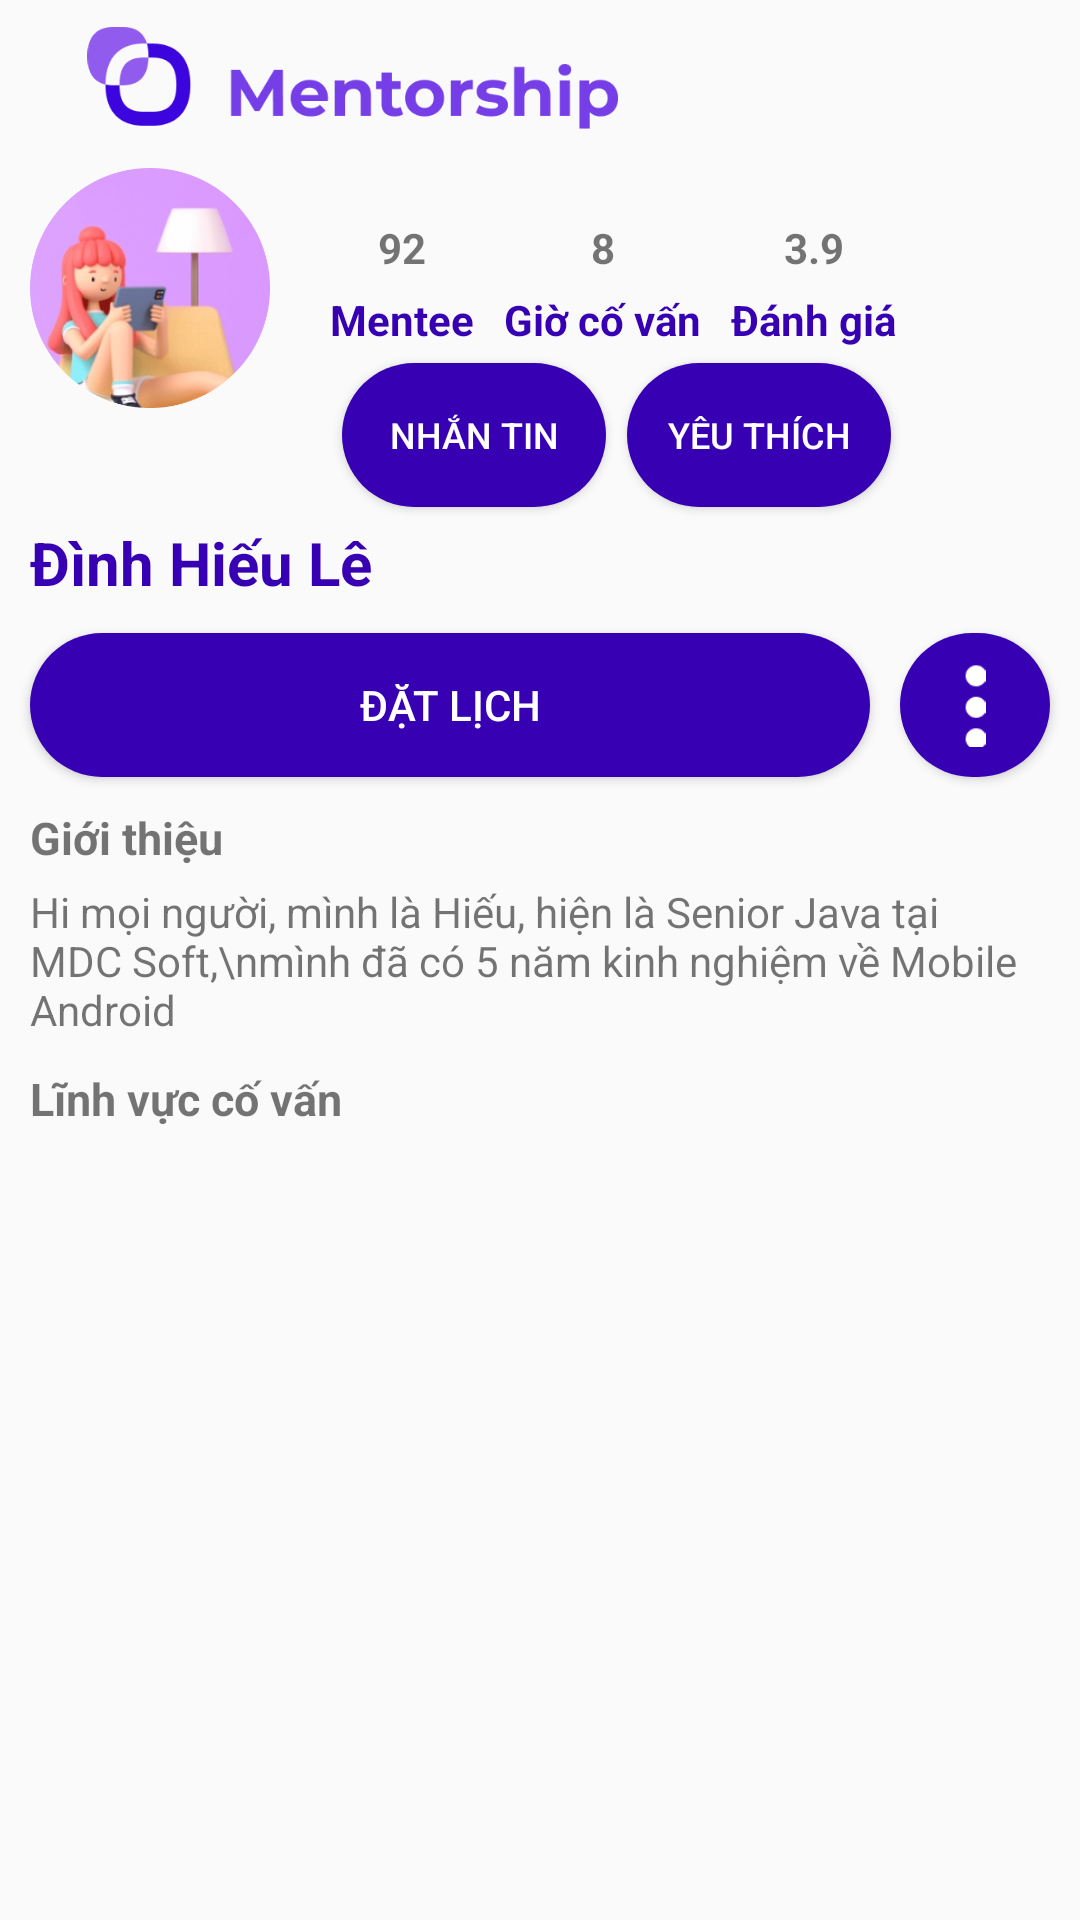

Android layout source for this screen:
<!-- AndroidManifest.xml: application theme Theme.Mentorship -->
<!-- res/layout/mentor_detail_activity.xml -->
<?xml version="1.0" encoding="utf-8"?>
<ScrollView xmlns:android="http://schemas.android.com/apk/res/android"
    xmlns:app="http://schemas.android.com/apk/res-auto"
    xmlns:tools="http://schemas.android.com/tools"
    android:layout_width="match_parent"
    android:layout_height="match_parent"
    tools:context=".Mentor.Activity.MentorDetail">
<androidx.constraintlayout.widget.ConstraintLayout
    android:layout_width="match_parent"
    android:layout_height="match_parent">

    <ImageView
        android:id="@+id/imageView3"
        android:layout_width="200dp"
        android:layout_height="40dp"
        android:layout_marginStart="8dp"
        android:padding="3dp"
        app:layout_constraintBottom_toBottomOf="@+id/mentor_detail_imageButton_back"
        app:layout_constraintStart_toEndOf="@id/mentor_detail_imageButton_back"
        app:layout_constraintTop_toTopOf="@+id/mentor_detail_imageButton_back"
        app:layout_constraintVertical_bias="0.2"
        app:srcCompat="@drawable/app_name" />

    <ImageView
        android:id="@+id/mentor_detail_imageView_avatar"
        android:layout_width="80dp"
        android:layout_height="80dp"
        android:layout_marginTop="@dimen/margin_10"
        android:layout_marginLeft="@dimen/margin_10"
        app:layout_constraintStart_toStartOf="parent"
        app:layout_constraintTop_toBottomOf="@+id/imageView3"
        app:srcCompat="@drawable/avatar" />

    <TextView
        android:id="@+id/mentor_detail_textView_numOfMentee"
        android:layout_width="wrap_content"
        android:layout_height="wrap_content"
        android:text="92"
        android:textStyle="bold"
        android:layout_marginBottom="5dp"
        app:layout_constraintBottom_toTopOf="@+id/textView13"
        app:layout_constraintEnd_toEndOf="@+id/textView13"
        app:layout_constraintStart_toStartOf="@+id/textView13" />

    <TextView
        android:id="@+id/textView13"
        android:layout_width="wrap_content"
        android:layout_height="wrap_content"
        android:layout_marginLeft="20dp"
        android:layout_marginBottom="20dp"
        android:text="Mentee"
        android:textColor="@color/purple_700"
        android:textStyle="bold"
        app:layout_constraintBottom_toBottomOf="@+id/mentor_detail_imageView_avatar"
        app:layout_constraintStart_toEndOf="@+id/mentor_detail_imageView_avatar" />

    <TextView
        android:id="@+id/mentor_detail_textView_numOfHourMentor"
        android:layout_width="wrap_content"
        android:layout_height="wrap_content"
        android:text="8"
        android:textStyle="bold"
        android:layout_marginBottom="5dp"
        app:layout_constraintBottom_toTopOf="@+id/textView15"
        app:layout_constraintEnd_toEndOf="@+id/textView15"
        app:layout_constraintStart_toStartOf="@+id/textView15" />

    <TextView
        android:id="@+id/textView15"
        android:layout_width="wrap_content"
        android:layout_height="wrap_content"
        android:text="Giờ cố vấn"
        android:textColor="@color/purple_700"
        android:textStyle="bold"
        android:layout_marginLeft="10dp"
        app:layout_constraintBottom_toBottomOf="@+id/textView13"
        app:layout_constraintStart_toEndOf="@+id/textView13" />

    <TextView
        android:id="@+id/mentor_detail_textView_rate"
        android:layout_width="wrap_content"
        android:layout_height="wrap_content"
        android:text="3.9"
        android:textStyle="bold"
        android:layout_marginBottom="5dp"
        app:layout_constraintBottom_toTopOf="@+id/textView17"
        app:layout_constraintEnd_toEndOf="@+id/textView17"
        app:layout_constraintStart_toStartOf="@+id/textView17" />

    <TextView
        android:id="@+id/textView17"
        android:layout_width="wrap_content"
        android:layout_height="wrap_content"
        android:text="Đánh giá"
        android:textColor="@color/purple_700"
        android:textStyle="bold"
        android:layout_marginLeft="10dp"
        app:layout_constraintBottom_toBottomOf="@+id/textView15"
        app:layout_constraintStart_toEndOf="@+id/textView15" />

    <TextView
        android:id="@+id/mentor_detail_textView_name"
        android:layout_width="wrap_content"
        android:layout_height="wrap_content"
        android:layout_marginTop="5dp"
        android:text="Đình Hiếu Lê"
        android:textColor="@color/purple_700"
        android:textSize="20sp"
        android:textStyle="bold"
        app:layout_constraintStart_toStartOf="@+id/mentor_detail_imageView_avatar"
        app:layout_constraintTop_toBottomOf="@+id/mentor_detail_button_message" />

    <Button
        android:id="@+id/mentor_detail_button_setSchedule"
        android:layout_width="0dp"
        android:layout_height="wrap_content"
        android:layout_marginTop="10dp"
        android:text="Đặt lịch"
        android:background="@drawable/custom_button"
        android:textColor="@color/white"
        android:layout_marginRight="10dp"
        android:onClick="toSettingSchedule"
        app:layout_constraintEnd_toStartOf="@+id/cardView"
        app:layout_constraintStart_toStartOf="@+id/mentor_detail_textView_name"
        app:layout_constraintTop_toBottomOf="@+id/mentor_detail_textView_name" />
   <androidx.cardview.widget.CardView
       android:id="@+id/cardView"
       android:layout_width="50dp"
       android:layout_height="0dp"
       app:cardCornerRadius="25dp"
       android:layout_marginRight="10dp"
       app:layout_constraintBottom_toBottomOf="@+id/mentor_detail_button_setSchedule"
       app:layout_constraintEnd_toEndOf="parent"
       app:layout_constraintTop_toTopOf="@+id/mentor_detail_button_setSchedule"
       >
       <ImageView
           android:id="@+id/mentor_detail_imageView_more"
           android:layout_width="match_parent"
           android:layout_height="match_parent"
           android:background="@color/purple_700"
           android:backgroundTint="@color/purple_700"
           android:padding="10dp"
           app:srcCompat="@drawable/three_dots" />
   </androidx.cardview.widget.CardView>

    <TextView
        android:id="@+id/textView19"
        android:layout_width="wrap_content"
        android:layout_height="wrap_content"
        android:text="Giới thiệu"
        android:textStyle="bold"
        android:textSize="15sp"
        android:layout_marginTop="10dp"
        app:layout_constraintStart_toStartOf="@+id/mentor_detail_button_setSchedule"
        app:layout_constraintTop_toBottomOf="@+id/mentor_detail_button_setSchedule" />

    <TextView
        android:id="@+id/mentor_detail_textView_introduce"
        android:layout_width="0dp"
        android:layout_height="wrap_content"
        android:layout_marginTop="5dp"
        android:text="Hi mọi người, mình là Hiếu, hiện là Senior Java tại MDC Soft,\nmình đã có 5 năm kinh nghiệm về Mobile Android"
        android:layout_marginRight="@dimen/margin_10"
        app:layout_constraintEnd_toEndOf="parent"
        app:layout_constraintStart_toStartOf="@+id/textView19"
        app:layout_constraintTop_toBottomOf="@+id/textView19" />

    <TextView
        android:id="@+id/textView21"
        android:layout_width="wrap_content"
        android:layout_height="wrap_content"
        android:text="Lĩnh vực cố vấn"
        android:textStyle="bold"
        android:textSize="15sp"
        android:layout_marginTop="10dp"
        app:layout_constraintStart_toStartOf="@+id/mentor_detail_textView_introduce"
        app:layout_constraintTop_toBottomOf="@+id/mentor_detail_textView_introduce" />

    <androidx.recyclerview.widget.RecyclerView
        android:id="@+id/mentor_detail_recyclerView_fields"
        android:layout_width="match_parent"
        android:layout_height="wrap_content"
        android:layout_marginLeft="10dp"
        android:layout_marginTop="5dp"
        android:layout_marginBottom="5dp"
        android:layout_marginRight="10dp"
        app:layout_constraintBottom_toBottomOf="parent"
        app:layout_constraintEnd_toEndOf="parent"
        app:layout_constraintStart_toStartOf="parent"
        app:layout_constraintTop_toBottomOf="@+id/textView21" />

    <ImageButton
        android:id="@+id/mentor_detail_imageButton_back"
        android:layout_width="wrap_content"
        android:layout_height="wrap_content"
        android:layout_marginTop="14dp"
        android:layout_marginLeft="10dp"
        android:background="@null"
        app:layout_constraintStart_toStartOf="parent"
        app:layout_constraintTop_toTopOf="parent"
        app:srcCompat="@drawable/arrow_back"
        app:tint="@color/purple_700" />

    <Button
        android:id="@+id/mentor_detail_button_message"
        android:layout_width="wrap_content"
        android:layout_height="wrap_content"
        android:padding="4dp"
        android:text="Nhắn tin"
        android:layout_marginTop="5dp"
        android:layout_marginLeft="4dp"
        android:background="@drawable/custom_button"
        android:paddingLeft="15dp"
        android:paddingRight="15dp"
        android:textSize="12sp"
        android:textColor="@color/white"
        app:layout_constraintStart_toStartOf="@+id/textView13"
        app:layout_constraintTop_toBottomOf="@+id/textView13"
        android:onClick="toSendingMessage"
        />

    <Button
        android:id="@+id/mentor_detail_button_like"
        android:layout_width="wrap_content"
        android:layout_height="wrap_content"
        android:layout_marginLeft="7dp"
        android:padding="4dp"
        android:text="Yêu thích"
        android:background="@drawable/custom_button"
        android:paddingLeft="20dp"
        android:paddingRight="20dp"
        android:textSize="12sp"
        android:textColor="@color/white"
        app:layout_constraintStart_toEndOf="@+id/mentor_detail_button_message"
        app:layout_constraintTop_toTopOf="@+id/mentor_detail_button_message"
        android:onClick="toLike"
        />
</androidx.constraintlayout.widget.ConstraintLayout>

</ScrollView>
<!-- resources referenced by this layout -->
<resources>
  <color name="purple_700">#FF3700B3</color>
  <color name="white">#FFFFFFFF</color>
  <dimen name="margin_10">10dp</dimen>
  <!-- drawable app_name: png bitmap (drawable, 10613 bytes) -->
  <!-- drawable avatar: png bitmap (drawable, 105970 bytes) -->
  <!-- drawable custom_button (drawable) -->
  <?xml version="1.0" encoding="utf-8"?>
  <shape xmlns:android="http://schemas.android.com/apk/res/android"
      android:shape="rectangle"
      >
  <solid android:color="@color/purple_700"/>
      <corners android:radius="25dp"/>
  </shape>
  <!-- drawable three_dots: png bitmap (drawable, 309 bytes) -->
  <style name="Theme.Mentorship" parent="Theme.AppCompat.DayNight.NoActionBar">
          
          <item name="colorPrimary">@color/purple_500</item>
          <item name="colorPrimaryVariant">@color/purple_700</item>
          <item name="colorOnPrimary">@color/white</item>
          
          <item name="colorSecondary">@color/teal_200</item>
          <item name="colorSecondaryVariant">@color/teal_700</item>
          <item name="colorOnSecondary">@color/black</item>
          
          <item name="android:statusBarColor" tools:targetApi="l">?attr/colorPrimaryVariant</item>
          
      </style>
  <color name="purple_500">#FF6200EE</color>
  <color name="teal_200">#FF03DAC5</color>
  <color name="teal_700">#FF018786</color>
  <color name="black">#FF000000</color>
</resources>
